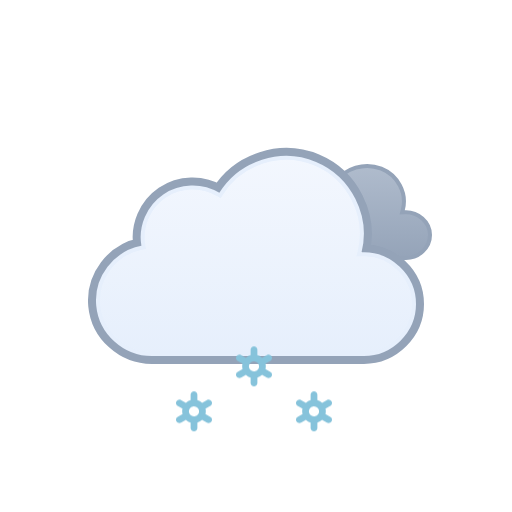
t = 0.00 s
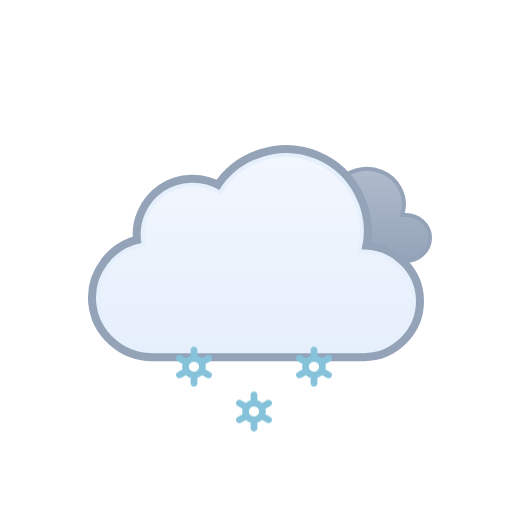
t = 0.50 s
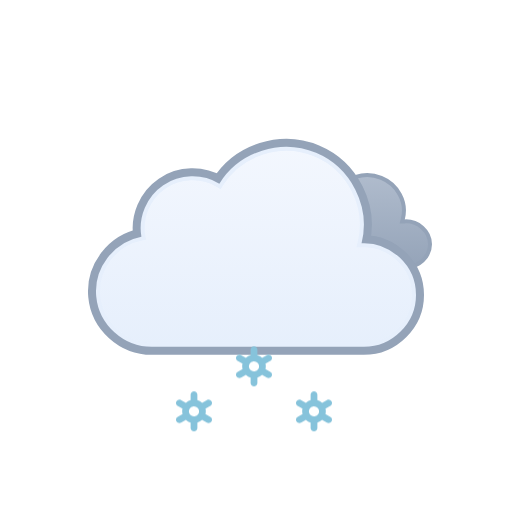
t = 1.00 s
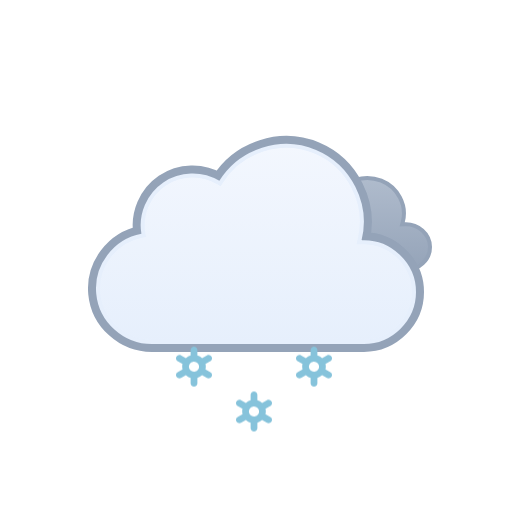
t = 1.50 s
t = 2.00 s: frame unchanged from t = 1.00 s, image omitted
t = 2.50 s: frame unchanged from t = 0.50 s, image omitted

The animated SVG that drew these frames (rendered in a browser with its animation timeline set to each time). Animation: 2 SMIL elements (animateTransform=2), 3 CSS @keyframes rules; one cycle of 3.00 s, repeats indefinitely.

<svg xmlns="http://www.w3.org/2000/svg" viewBox="0 0 128 128" fill="none">
<style>
@keyframes k0 { 0% { transform: translate(0px, 13.8327px); opacity: 1 } 5% { transform: translate(0px, 15.2965px); opacity: 1 } 7.5% { transform: translate(0px, 16.0284px); opacity: 0.8333 } 20% { transform: translate(0px, 20px); opacity: 0 } 20.1% { transform: translate(0px, 0px); opacity: 0.0067 } 32.5% { transform: translate(0px, 0.5197px); opacity: 0.8333 } 35% { transform: translate(0px, 0.7896px); opacity: 1 } 45% { transform: translate(0px, 1.8693px); opacity: 1 } 57.5% { transform: translate(0px, 3.8404px); opacity: 1 } 70% { transform: translate(0px, 6.3071px); opacity: 1 } 82.5% { transform: translate(0px, 9.1893px); opacity: 1 } 95% { transform: translate(0px, 12.4372px); opacity: 1 } 100% { transform: translate(0px, 13.8327px); opacity: 1 } }
.k0 { animation: k0 1s linear infinite }
@keyframes k1 { 0% { transform: translate(0px, 2.5915px); opacity: 1 } 7.5% { transform: translate(0px, 3.8404px); opacity: 1 } 20% { transform: translate(0px, 6.3071px); opacity: 1 } 32.5% { transform: translate(0px, 9.1893px); opacity: 1 } 45% { transform: translate(0px, 12.4372px); opacity: 1 } 55% { transform: translate(0px, 15.3102px); opacity: 1 } 57.5% { transform: translate(0px, 16.0284px); opacity: 0.8333 } 70% { transform: translate(0px, 20px); opacity: 0 } 70.1% { transform: translate(0px, 0px); opacity: 0.0067 } 82.5% { transform: translate(0px, 0.5197px); opacity: 0.8333 } 85% { transform: translate(0px, 0.7896px); opacity: 1 } 95% { transform: translate(0px, 1.8693px); opacity: 1 } 100% { transform: translate(0px, 2.5915px); opacity: 1 } }
.k1 { animation: k1 1s linear infinite }
@keyframes k2 { 0% { transform: translate(0px, 13.8327px); opacity: 1 } 5% { transform: translate(0px, 15.2965px); opacity: 1 } 7.5% { transform: translate(0px, 16.0284px); opacity: 0.8333 } 20% { transform: translate(0px, 20px); opacity: 0 } 20.1% { transform: translate(0px, 0px); opacity: 0.0067 } 32.5% { transform: translate(0px, 0.5197px); opacity: 0.8333 } 35% { transform: translate(0px, 0.7896px); opacity: 1 } 45% { transform: translate(0px, 1.8693px); opacity: 1 } 57.5% { transform: translate(0px, 3.8404px); opacity: 1 } 70% { transform: translate(0px, 6.3071px); opacity: 1 } 82.5% { transform: translate(0px, 9.1893px); opacity: 1 } 95% { transform: translate(0px, 12.4372px); opacity: 1 } 100% { transform: translate(0px, 13.8327px); opacity: 1 } }
.k2 { animation: k2 1s linear infinite }
</style><g id="overcast-snow" clip-path="url(#clip0_1858_8869)">
<g id="Sky">
<g id="Clouds">
<g id="Secondary Cloud">
<path id="Cloud" d="M83.8392 48.6934C86.2444 44.9584 91.2146 43.529 95.3177 45.1768C99.3609 46.8006 101.814 51.1888 100.71 55.4365L100.54 56.0898L101.215 56.0615C104.496 55.924 107.5 58.4646 107.5 61.7744C107.5 64.9759 104.669 67.4999 101.489 67.5H74.9769C71.7679 67.5008 68.8449 65.1182 68.5287 61.9072C68.2136 58.7068 70.6168 55.8414 73.764 55.2705L74.2552 55.1816L74.1674 54.6904C73.7734 52.4931 74.8117 50.2493 76.6849 49.0273C78.6105 47.7713 81.177 47.7069 83.1683 48.8564L83.5814 49.0938L83.8392 48.6934Z" fill="url(#paint0_linear_1858_8869)" stroke="#94A3B8" stroke-miterlimit="10" />
<animateTransform attributeName="transform" type="translate" values="0 -3;0 -2.9067;0 -2.6125;0 -2.1217;0 -1.5;0 -0.8783;0 -0.3875;0 -0.0933;0 0;0 -0.0933;0 -0.3875;0 -0.8783;0 -1.5;0 -2.1217;0 -2.6125;0 -2.9067;0 -3" dur="3s" repeatCount="indefinite" calcMode="linear" /></g>
<g id="Cloud_2">
<path d="M55.2623 48.4746C60.1227 40.6111 70.2975 37.38 78.8151 40.9434C87.3214 44.5023 92.138 54.0026 89.903 62.9648L89.7418 63.6143L90.4108 63.585C97.4203 63.2791 103.5 68.9917 103.5 76.0283C103.5 82.8395 97.7717 88.4997 90.9772 88.5H37.9537C31.1275 88.5018 25.2029 83.1709 24.5592 76.3604C23.9158 69.5518 28.7369 63.2124 35.443 61.9453L35.9264 61.8535L35.8424 61.3691C35.0256 56.6239 37.1258 51.7168 41.1051 49.0127C45.0951 46.3014 50.4459 46.1537 54.5797 48.6396L55.0026 48.8945L55.2623 48.4746Z" fill="none" stroke="#94A3B8" stroke-miterlimit="10" stroke-width="5" stroke-linejoin="round" />
<path id="Cloud_3" d="M55.2623 48.4746C60.1227 40.6111 70.2975 37.38 78.8151 40.9434C87.3214 44.5023 92.138 54.0026 89.903 62.9648L89.7418 63.6143L90.4108 63.585C97.4203 63.2791 103.5 68.9917 103.5 76.0283C103.5 82.8395 97.7717 88.4997 90.9772 88.5H37.9537C31.1275 88.5018 25.2029 83.1709 24.5592 76.3604C23.9158 69.5518 28.7369 63.2124 35.443 61.9453L35.9264 61.8535L35.8424 61.3691C35.0256 56.6239 37.1258 51.7168 41.1051 49.0127C45.0951 46.3014 50.4459 46.1537 54.5797 48.6396L55.0026 48.8945L55.2623 48.4746Z" fill="url(#paint1_linear_1858_8869)" stroke="#E6EFFC" stroke-miterlimit="10" />
<animateTransform attributeName="transform" type="translate" values="0 0;0 -0.0933;0 -0.3875;0 -0.8783;0 -1.5;0 -2.1217;0 -2.6125;0 -2.9067;0 -3;0 -2.9067;0 -2.6125;0 -2.1217;0 -1.5;0 -0.8783;0 -0.3875;0 -0.0933;0 0" dur="3s" repeatCount="indefinite" calcMode="linear" /></g>
</g>
</g>
<g id="Precipitation">
<g id="Snowflakes">
<path id="Snowflake 1" d="M52.5781 90.366L51.3735 89.6775C51.4794 89.2326 51.4786 88.7687 51.3708 88.3241L52.5781 87.6345C52.6738 87.5805 52.7577 87.5079 52.8252 87.421C52.8926 87.3342 52.9423 87.2347 52.9711 87.1284C52.9998 87.0221 53.0071 86.9112 52.9926 86.802C52.9782 86.6928 52.9422 86.5876 52.8868 86.4926C52.7732 86.2998 52.5886 86.1597 52.3728 86.1025C52.157 86.0452 51.9276 86.0754 51.7339 86.1866L50.5278 86.8763C50.1931 86.5586 49.7868 86.3264 49.3437 86.1995V84.8202C49.3368 84.6003 49.245 84.3918 49.0875 84.2387C48.93 84.0856 48.7192 84 48.4998 84C48.2805 84 48.0699 84.0856 47.9124 84.2387C47.7548 84.3918 47.6628 84.6003 47.656 84.8202V86.1995C47.214 86.3289 46.8081 86.5598 46.4706 86.874L45.2662 86.1853C45.0724 86.0742 44.8428 86.044 44.627 86.1013C44.4113 86.1585 44.2267 86.2986 44.113 86.4913C44.0576 86.5864 44.0217 86.6916 44.0072 86.8007C43.9928 86.9099 44 87.0209 44.0288 87.1271C44.0575 87.2334 44.1072 87.3329 44.1747 87.4198C44.2421 87.5067 44.326 87.5792 44.4217 87.6332L45.6264 88.3216C45.5204 88.7666 45.5213 89.2305 45.629 89.675L44.4217 90.3647C44.326 90.4187 44.2421 90.4912 44.1747 90.5781C44.1072 90.665 44.0575 90.7645 44.0288 90.8708C44 90.9771 43.9928 91.088 44.0072 91.1972C44.0217 91.3063 44.0576 91.4115 44.113 91.5066C44.2267 91.6992 44.4113 91.8392 44.627 91.8965C44.8428 91.9537 45.0724 91.9236 45.2662 91.8126L46.4721 91.1229C46.8063 91.4409 47.2128 91.6726 47.6562 91.7979V93.1798C47.6631 93.3997 47.755 93.6082 47.9126 93.7613C48.0701 93.9144 48.2807 94 48.5 94C48.7194 94 48.9302 93.9144 49.0877 93.7613C49.2452 93.6082 49.337 93.3997 49.3439 93.1798V91.7975C49.7853 91.6683 50.1907 91.4378 50.5278 91.1242L51.7341 91.8138C51.9278 91.9248 52.1573 91.955 52.373 91.8977C52.5888 91.8405 52.7733 91.7005 52.887 91.5079C52.9424 91.4128 52.9784 91.3076 52.9928 91.1984C53.0073 91.0892 52.9998 90.9783 52.9711 90.872C52.9423 90.7657 52.8929 90.6662 52.8254 90.5793C52.7579 90.4925 52.6738 90.4199 52.5781 90.366ZM47.8664 90.0861C47.7229 90.005 47.5968 89.8961 47.4956 89.7657C47.3944 89.6353 47.3202 89.486 47.2771 89.3266C47.2339 89.1671 47.2228 89.0007 47.2443 88.8369C47.2658 88.6731 47.3197 88.5152 47.4026 88.3724C47.5735 88.084 47.8503 87.8743 48.1736 87.7883C48.497 87.7023 48.8411 87.747 49.1321 87.9126C49.2756 87.9938 49.4016 88.1027 49.5028 88.2331C49.604 88.3635 49.6782 88.5127 49.7214 88.6722C49.7645 88.8316 49.7757 88.9981 49.7541 89.1619C49.7326 89.3257 49.6787 89.4836 49.5958 89.6263C49.425 89.9149 49.1482 90.1247 48.8248 90.2108C48.5014 90.2969 48.1574 90.2523 47.8664 90.0867V90.0861Z" fill="#86C3DB" opacity="0" class="k0" />
<path id="Snowflake 2" d="M67.5781 90.366L66.3735 89.6775C66.4794 89.2326 66.4786 88.7687 66.3708 88.3241L67.5781 87.6345C67.6738 87.5805 67.7577 87.5079 67.8252 87.421C67.8926 87.3342 67.9423 87.2347 67.9711 87.1284C67.9998 87.0221 68.0071 86.9112 67.9926 86.802C67.9782 86.6928 67.9422 86.5876 67.8868 86.4926C67.7732 86.2998 67.5886 86.1597 67.3728 86.1025C67.157 86.0452 66.9276 86.0754 66.7339 86.1866L65.5278 86.8763C65.1931 86.5586 64.7868 86.3264 64.3437 86.1995V84.8202C64.3368 84.6003 64.245 84.3918 64.0875 84.2387C63.93 84.0856 63.7192 84 63.4998 84C63.2805 84 63.0699 84.0856 62.9124 84.2387C62.7548 84.3918 62.6628 84.6003 62.656 84.8202V86.1995C62.214 86.3289 61.8081 86.5598 61.4706 86.874L60.2662 86.1853C60.0724 86.0742 59.8428 86.044 59.627 86.1013C59.4113 86.1585 59.2267 86.2986 59.113 86.4913C59.0576 86.5864 59.0217 86.6916 59.0072 86.8007C58.9928 86.9099 59 87.0209 59.0288 87.1271C59.0575 87.2334 59.1072 87.3329 59.1747 87.4198C59.2421 87.5067 59.326 87.5792 59.4217 87.6332L60.6264 88.3216C60.5204 88.7666 60.5213 89.2305 60.629 89.675L59.4217 90.3647C59.326 90.4187 59.2421 90.4912 59.1747 90.5781C59.1072 90.665 59.0575 90.7645 59.0288 90.8708C59 90.9771 58.9928 91.088 59.0072 91.1972C59.0217 91.3063 59.0576 91.4115 59.113 91.5066C59.2267 91.6992 59.4113 91.8392 59.627 91.8965C59.8428 91.9537 60.0724 91.9236 60.2662 91.8126L61.4721 91.1229C61.8063 91.4409 62.2128 91.6726 62.6562 91.7979V93.1798C62.6631 93.3997 62.755 93.6082 62.9126 93.7613C63.0701 93.9144 63.2807 94 63.5 94C63.7194 94 63.9302 93.9144 64.0877 93.7613C64.2452 93.6082 64.337 93.3997 64.3439 93.1798V91.7975C64.7853 91.6683 65.1907 91.4378 65.5278 91.1242L66.7341 91.8138C66.9278 91.9248 67.1573 91.955 67.373 91.8977C67.5888 91.8405 67.7733 91.7005 67.887 91.5079C67.9424 91.4128 67.9784 91.3076 67.9928 91.1984C68.0073 91.0892 67.9998 90.9783 67.9711 90.872C67.9423 90.7657 67.8929 90.6662 67.8254 90.5793C67.7579 90.4925 67.6738 90.4199 67.5781 90.366ZM62.8664 90.0861C62.7229 90.005 62.5968 89.8961 62.4956 89.7657C62.3944 89.6353 62.3202 89.486 62.2771 89.3266C62.2339 89.1671 62.2228 89.0007 62.2443 88.8369C62.2658 88.6731 62.3197 88.5152 62.4026 88.3724C62.5735 88.084 62.8503 87.8743 63.1736 87.7883C63.497 87.7023 63.8411 87.747 64.1321 87.9126C64.2756 87.9938 64.4016 88.1027 64.5028 88.2331C64.604 88.3635 64.6782 88.5127 64.7214 88.6722C64.7645 88.8316 64.7757 88.9981 64.7541 89.1619C64.7326 89.3257 64.6787 89.4836 64.5958 89.6263C64.425 89.9149 64.1482 90.1247 63.8248 90.2108C63.5014 90.2969 63.1574 90.2523 62.8664 90.0867V90.0861Z" fill="#86C3DB" opacity="0" class="k1" />
<path id="Snowflake 3" d="M82.5781 90.366L81.3735 89.6775C81.4794 89.2326 81.4786 88.7687 81.3708 88.3241L82.5781 87.6345C82.6738 87.5805 82.7577 87.5079 82.8252 87.421C82.8926 87.3342 82.9423 87.2347 82.9711 87.1284C82.9998 87.0221 83.0071 86.9112 82.9926 86.802C82.9782 86.6928 82.9422 86.5876 82.8868 86.4926C82.7732 86.2998 82.5886 86.1597 82.3728 86.1025C82.157 86.0452 81.9276 86.0754 81.7339 86.1866L80.5278 86.8763C80.1931 86.5586 79.7868 86.3264 79.3437 86.1995V84.8202C79.3368 84.6003 79.245 84.3918 79.0875 84.2387C78.93 84.0856 78.7192 84 78.4998 84C78.2805 84 78.0699 84.0856 77.9124 84.2387C77.7548 84.3918 77.6628 84.6003 77.656 84.8202V86.1995C77.214 86.3289 76.8081 86.5598 76.4706 86.874L75.2662 86.1853C75.0724 86.0742 74.8428 86.044 74.627 86.1013C74.4113 86.1585 74.2267 86.2986 74.113 86.4913C74.0576 86.5864 74.0217 86.6916 74.0072 86.8007C73.9928 86.9099 74 87.0209 74.0288 87.1271C74.0575 87.2334 74.1072 87.3329 74.1747 87.4198C74.2421 87.5067 74.326 87.5792 74.4217 87.6332L75.6264 88.3216C75.5204 88.7666 75.5213 89.2305 75.629 89.675L74.4217 90.3647C74.326 90.4187 74.2421 90.4912 74.1747 90.5781C74.1072 90.665 74.0575 90.7645 74.0288 90.8708C74 90.9771 73.9928 91.088 74.0072 91.1972C74.0217 91.3063 74.0576 91.4115 74.113 91.5066C74.2267 91.6992 74.4113 91.8392 74.627 91.8965C74.8428 91.9537 75.0724 91.9236 75.2662 91.8126L76.4721 91.1229C76.8063 91.4409 77.2128 91.6726 77.6562 91.7979V93.1798C77.6631 93.3997 77.755 93.6082 77.9126 93.7613C78.0701 93.9144 78.2807 94 78.5 94C78.7194 94 78.9302 93.9144 79.0877 93.7613C79.2452 93.6082 79.337 93.3997 79.3439 93.1798V91.7975C79.7853 91.6683 80.1907 91.4378 80.5278 91.1242L81.7341 91.8138C81.9278 91.9248 82.1573 91.955 82.373 91.8977C82.5888 91.8405 82.7733 91.7005 82.887 91.5079C82.9424 91.4128 82.9784 91.3076 82.9928 91.1984C83.0073 91.0892 82.9998 90.9783 82.9711 90.872C82.9423 90.7657 82.8929 90.6662 82.8254 90.5793C82.7579 90.4925 82.6738 90.4199 82.5781 90.366ZM77.8664 90.0861C77.7229 90.005 77.5968 89.8961 77.4956 89.7657C77.3944 89.6353 77.3202 89.486 77.2771 89.3266C77.2339 89.1671 77.2228 89.0007 77.2443 88.8369C77.2658 88.6731 77.3197 88.5152 77.4026 88.3724C77.5735 88.084 77.8503 87.8743 78.1736 87.7883C78.497 87.7023 78.8411 87.747 79.1321 87.9126C79.2756 87.9938 79.4016 88.1027 79.5028 88.2331C79.604 88.3635 79.6782 88.5127 79.7214 88.6722C79.7645 88.8316 79.7757 88.9981 79.7541 89.1619C79.7326 89.3257 79.6787 89.4836 79.5958 89.6263C79.425 89.9149 79.1482 90.1247 78.8248 90.2108C78.5014 90.2969 78.1574 90.2523 77.8664 90.0867V90.0861Z" fill="#86C3DB" opacity="0" class="k2" />
</g>
</g>
</g>
<defs>
<linearGradient id="paint0_linear_1858_8869" x1="88.0002" y1="44" x2="88.0002" y2="68" gradientUnits="userSpaceOnUse">
<stop stop-color="#B0BCCD" />
<stop offset="1" stop-color="#94A3B8" />
</linearGradient>
<linearGradient id="paint1_linear_1858_8869" x1="64.0008" y1="39" x2="64.0008" y2="89" gradientUnits="userSpaceOnUse">
<stop stop-color="#F3F7FE" />
<stop offset="1" stop-color="#E6EFFC" />
</linearGradient>
<clipPath id="clip0_1858_8869">
<rect width="128" height="128" fill="white" />
</clipPath>
</defs>
</svg>
